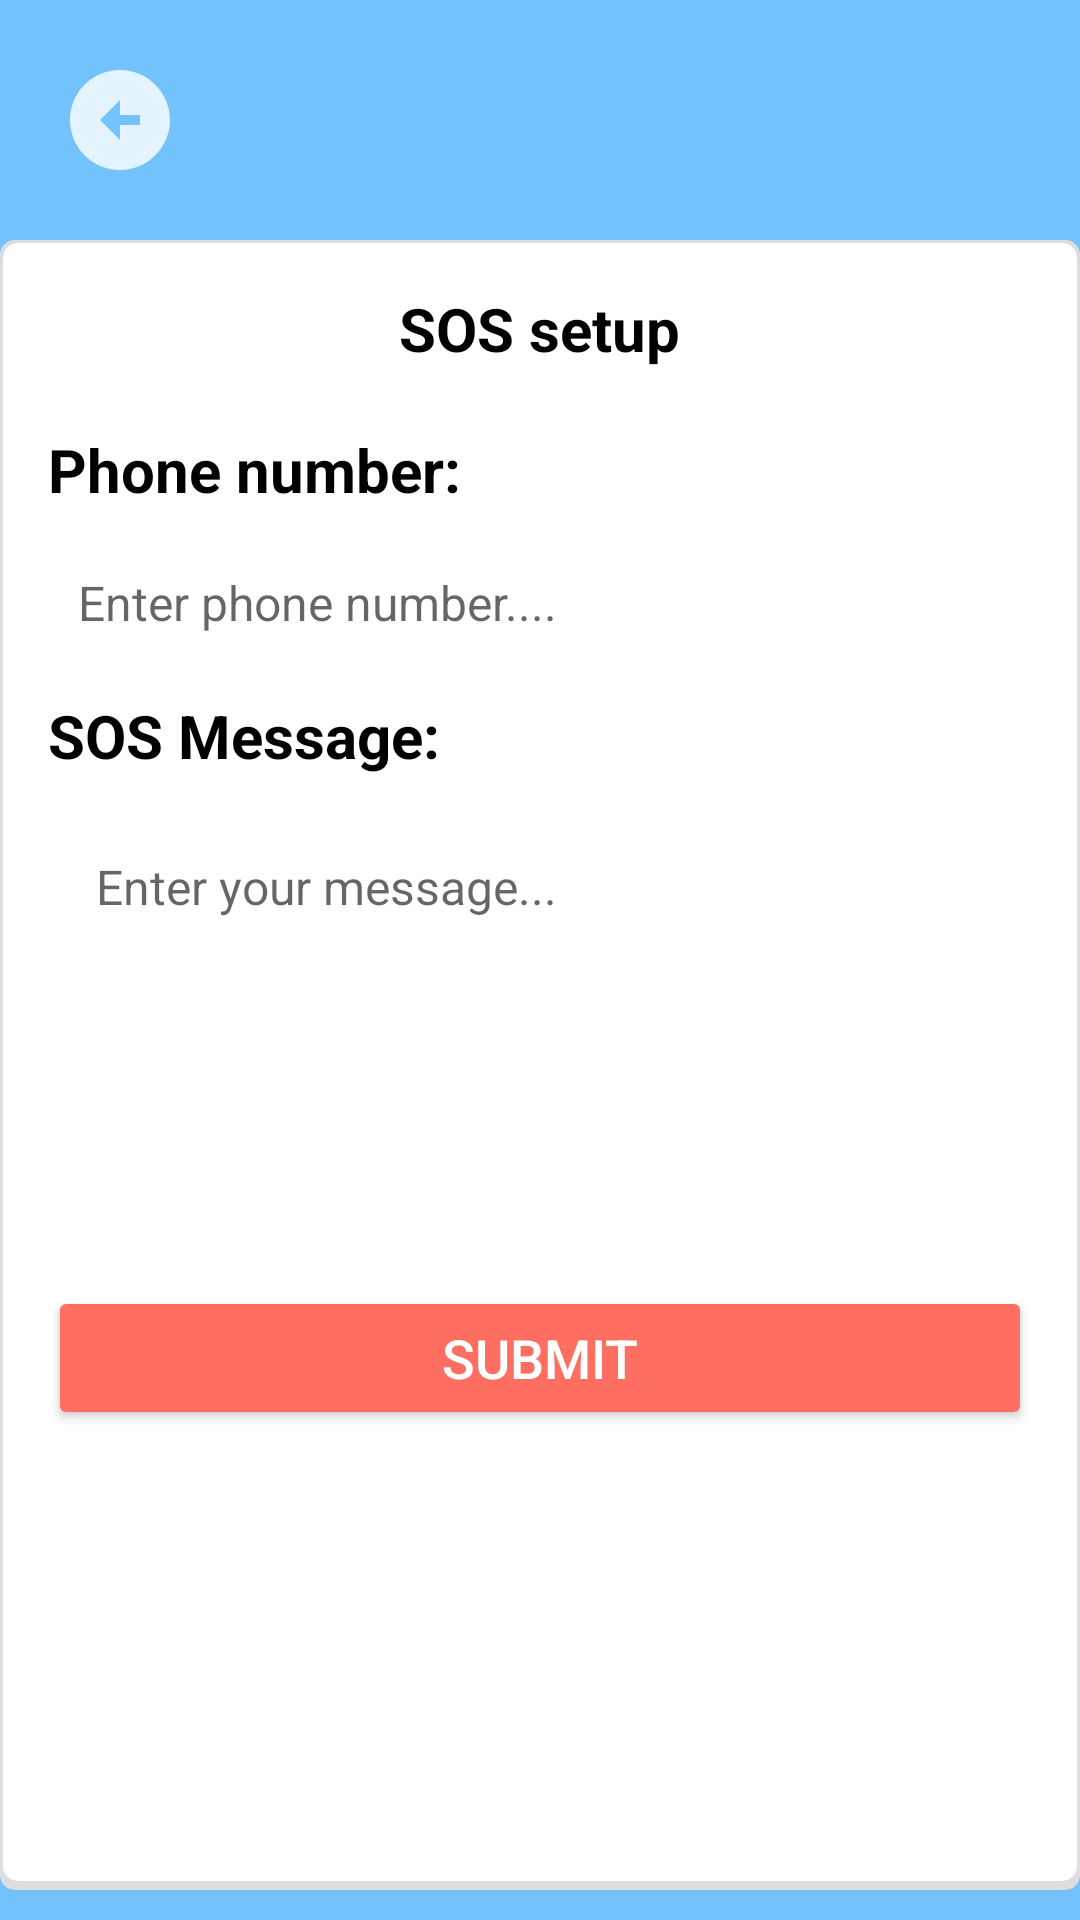

Android layout source for this screen:
<!-- AndroidManifest.xml: application theme Theme.Assignment3 -->
<!-- res/layout/activity_sos_setup.xml -->
<?xml version="1.0" encoding="utf-8"?>
<RelativeLayout xmlns:android="http://schemas.android.com/apk/res/android"
    xmlns:app="http://schemas.android.com/apk/res-auto"
    xmlns:tools="http://schemas.android.com/tools"
    android:layout_width="match_parent"
    android:layout_height="match_parent"
    tools:context=".Customer.SOSSetupActivity"
    android:background="@color/blue">

    <ImageView
        android:id="@+id/backButton"
        android:layout_width="40dp"
        android:layout_height="40dp"
        android:layout_marginStart="20dp"
        android:layout_marginTop="20dp"
        app:layout_constraintStart_toStartOf="parent"
        app:layout_constraintTop_toTopOf="parent"
        app:srcCompat="@drawable/back_icon" />

    <RelativeLayout
        android:layout_width="380dp"
        android:layout_height="600dp"
        android:layout_centerHorizontal="true"
        android:layout_marginTop="80dp"
        android:layout_marginBottom="10dp"
        android:background="@drawable/custom_shape">

        <TextView
            android:id="@+id/sosTextView"
            android:layout_width="wrap_content"
            android:layout_height="wrap_content"
            android:layout_centerHorizontal="true"
            android:layout_marginTop="16dp"
            android:text="SOS setup"
            android:textColor="#000000"
            android:textSize="20sp"
            android:textStyle="bold" />

        <TextView
            android:id="@+id/sosphone"
            android:layout_width="wrap_content"
            android:layout_height="wrap_content"
            android:layout_marginTop="20dp"
            android:layout_below="@id/sosTextView"
            android:text="Phone number:"
            android:textColor="#000000"
            android:textSize="20sp"
            android:textStyle="bold"
            android:layout_marginStart="16dp"/>

        <EditText
            android:id="@+id/sosPhoneNumber"
            android:layout_width="match_parent"
            android:layout_height="wrap_content"
            android:layout_marginTop="10dp"
            android:layout_below="@id/sosphone"
            android:padding="10dp"
            android:background="@drawable/additional_comment_background"
            android:hint="Enter phone number...."
            android:inputType="phone"
            android:textColor="#000000"
            android:textSize="16sp"
            android:gravity="top|start"
            android:layout_marginStart="16dp"
            android:layout_marginEnd="16dp"/>

        <TextView
            android:id="@+id/msg"
            android:layout_width="wrap_content"
            android:layout_height="wrap_content"
            android:layout_marginTop="10dp"
            android:layout_below="@id/sosPhoneNumber"
            android:text="SOS Message:"
            android:textColor="#000000"
            android:textSize="20sp"
            android:textStyle="bold"
            android:layout_marginStart="16dp"/>

        <EditText
            android:id="@+id/sosMessage"
            android:layout_width="match_parent"
            android:layout_height="150dp"
            android:layout_marginTop="10dp"
            android:layout_below="@id/msg"
            android:padding="16dp"
            android:background="@drawable/additional_comment_background"
            android:hint="Enter your message..."
            android:textColor="#000000"
            android:textSize="16sp"
            android:gravity="top|start"
            android:layout_marginStart="16dp"
            android:layout_marginEnd="16dp"/>

        <Button
            android:id="@+id/submitSOSButton"
            android:layout_width="match_parent"
            android:layout_height="wrap_content"
            android:layout_below="@id/sosMessage"
            android:layout_marginTop="10dp"
            android:padding="8dp"
            android:text="Submit"
            android:textSize="18sp"
            android:textColor="#FFFFFF"
            android:layout_marginStart="16dp"
            android:layout_marginEnd="16dp"
            android:backgroundTint="#FF6F61"/>

    </RelativeLayout>

</RelativeLayout>
<!-- resources referenced by this layout -->
<resources>
  <color name="blue">#73C2FB</color>
  <!-- drawable back_icon (drawable-anydpi) -->
  <vector xmlns:android="http://schemas.android.com/apk/res/android"
      android:width="24dp"
      android:height="24dp"
      android:viewportWidth="24"
      android:viewportHeight="24"
      android:tint="#FFFFFF"
      android:alpha="0.8">
    <path
        android:fillColor="@android:color/white"
        android:pathData="M2,12c0,5.52 4.48,10 10,10s10,-4.48 10,-10c0,-5.52 -4.48,-10 -10,-10C6.48,2 2,6.48 2,12zM12,11l4,0v2l-4,0l0,3l-4,-4l4,-4L12,11z"/>
  </vector>
  <!-- drawable custom_shape (drawable) -->
  <?xml version="1.0" encoding="utf-8"?>
  <layer-list xmlns:android="http://schemas.android.com/apk/res/android">
      
  
      <item>
          <shape android:shape="rectangle">
              <solid android:color="#DDDDDD" /> 
              <corners
                  android:topLeftRadius="5dp"
                  android:topRightRadius="5dp"
                  android:bottomLeftRadius="5dp"
                  android:bottomRightRadius="5dp" />
          </shape>
      </item>
      
      <item android:top="1dp" android:left="1dp" android:right="1dp" android:bottom="3dp">
          <shape android:shape="rectangle">
              <solid android:color="#FFFFFF" /> 
              <corners
                  android:topLeftRadius="5dp"
                  android:topRightRadius="5dp"
                  android:bottomLeftRadius="5dp"
                  android:bottomRightRadius="5dp" />
          </shape>
      </item>
  </layer-list>
  <style name="Theme.Assignment3" parent="Theme.MaterialComponents.DayNight.NoActionBar">
          
          <item name="colorPrimary">@color/purple_500</item>
          <item name="colorPrimaryVariant">@color/purple_700</item>
          <item name="colorOnPrimary">@color/white</item>
          
          <item name="colorSecondary">@color/teal_200</item>
          <item name="colorSecondaryVariant">@color/teal_700</item>
          <item name="colorOnSecondary">@color/black</item>
          
          <item name="android:statusBarColor">?attr/colorPrimaryVariant</item>
          
      </style>
  <color name="purple_500">#FF6200EE</color>
  <color name="purple_700">#FF3700B3</color>
  <color name="white">#FFFFFFFF</color>
  <color name="teal_200">#FF03DAC5</color>
  <color name="teal_700">#FF018786</color>
  <color name="black">#FF000000</color>
</resources>
